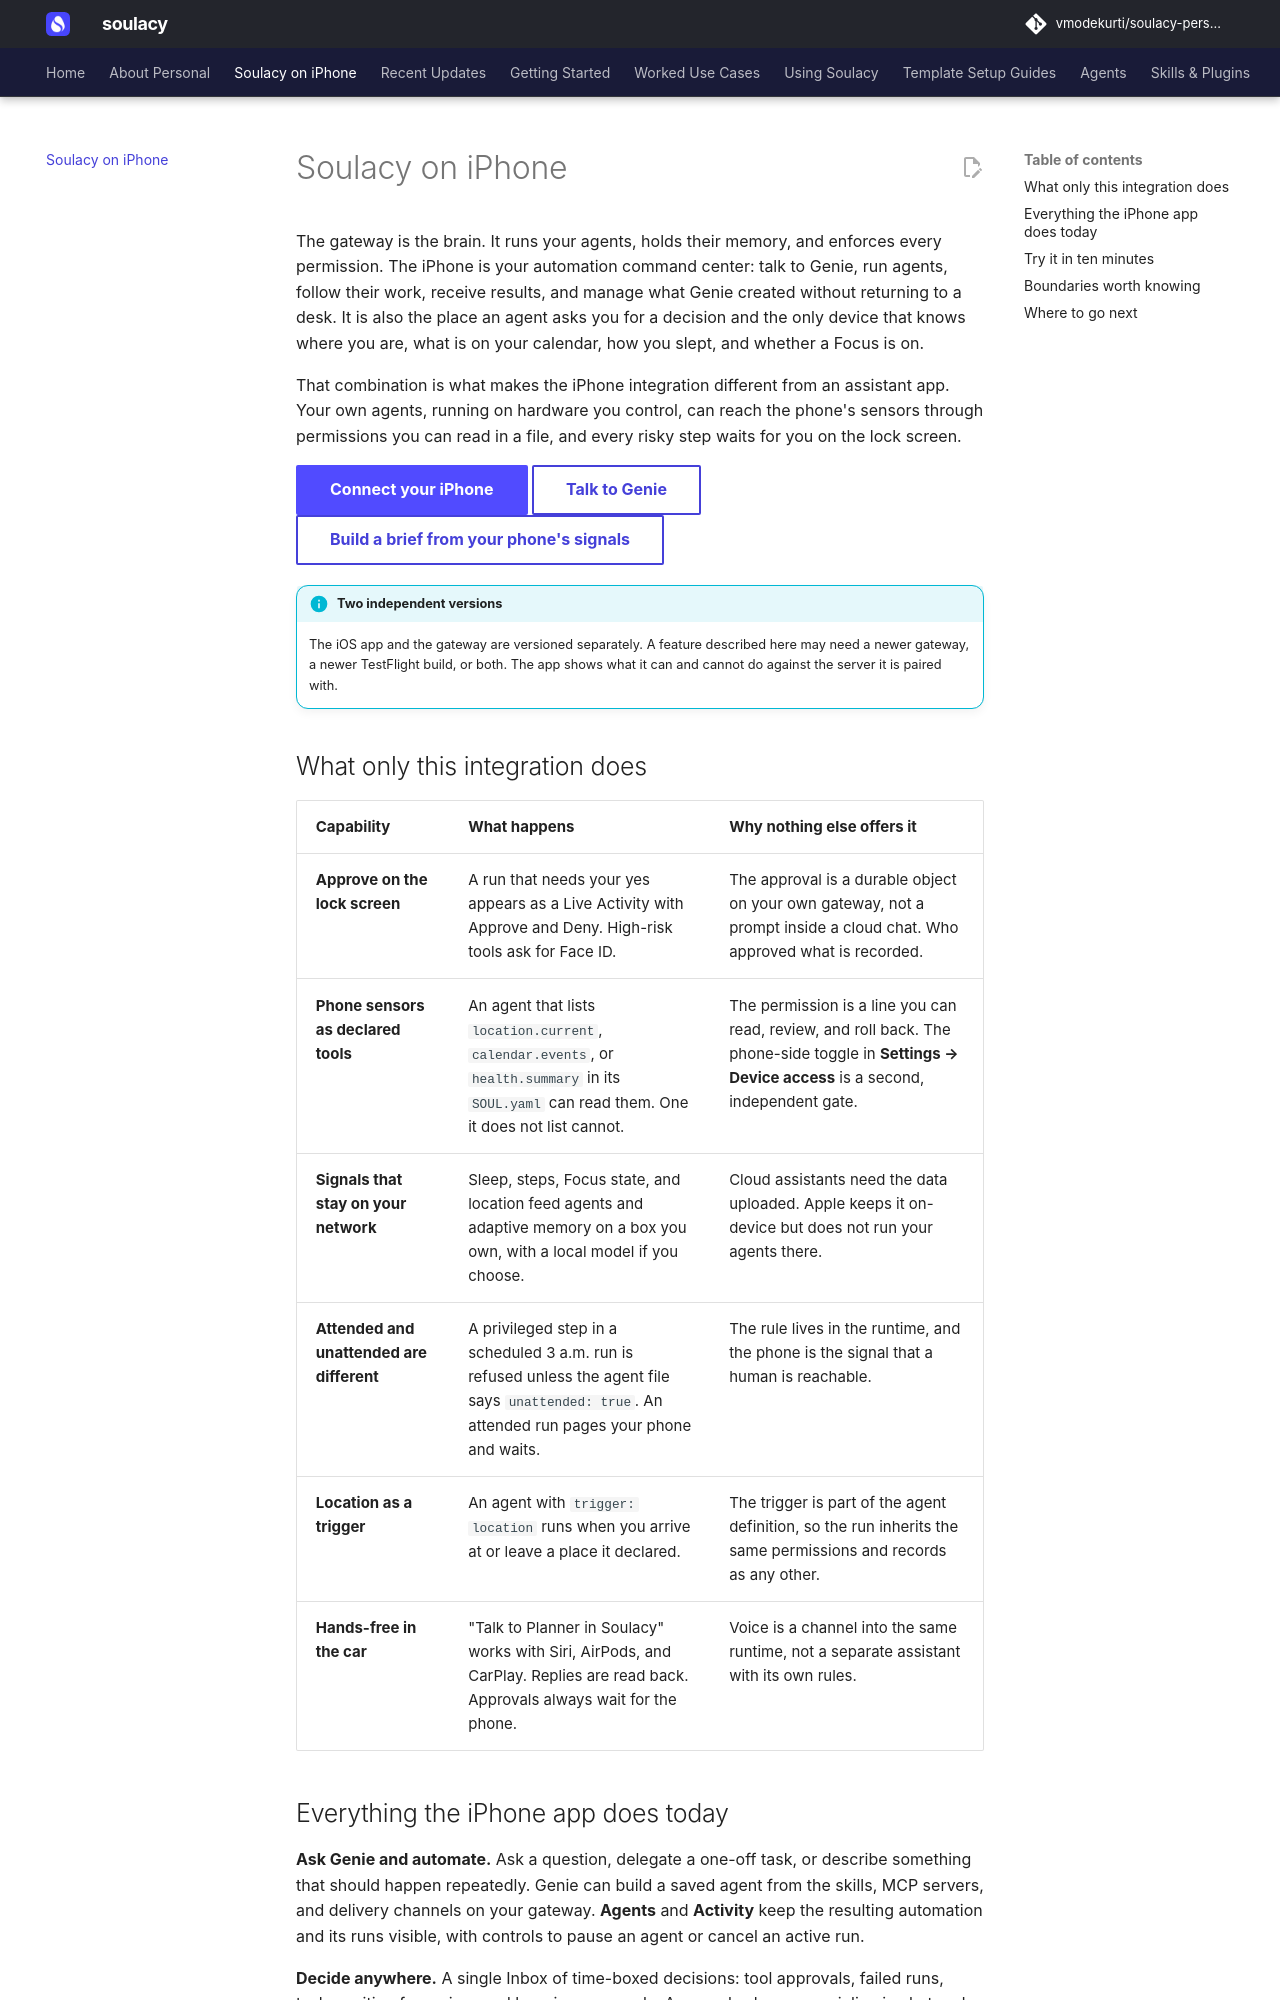

repository: vmodekurti/soulacy-personal · page: iphone/index.html · generator: mkdocs

# Soulacy on iPhone

The gateway is the brain. It runs your agents, holds their memory, and enforces
every permission. The iPhone is your automation command center: talk to Genie,
run agents, follow their work, receive results, and manage what Genie created
without returning to a desk. It is also the place an agent asks you for a
decision and the only device that knows where you are, what is on your calendar,
how you slept, and whether a Focus is on.

That combination is what makes the iPhone integration different from an
assistant app. Your own agents, running on hardware you control, can reach the
phone's sensors through permissions you can read in a file, and every risky
step waits for you on the lock screen.

[Connect your iPhone](getting-started/iphone.md){ .md-button .md-button--primary }
[Talk to Genie](using/genie.md){ .md-button }
[Build a brief from your phone's signals](use-cases/phone-brief.md){ .md-button }

!!! info "Two independent versions"
    The iOS app and the gateway are versioned separately. A feature described
    here may need a newer gateway, a newer TestFlight build, or both. The app
    shows what it can and cannot do against the server it is paired with.

## What only this integration does

| Capability | What happens | Why nothing else offers it |
|---|---|---|
| **Approve on the lock screen** | A run that needs your yes appears as a Live Activity with Approve and Deny. High-risk tools ask for Face ID. | The approval is a durable object on your own gateway, not a prompt inside a cloud chat. Who approved what is recorded. |
| **Phone sensors as declared tools** | An agent that lists `location.current`, `calendar.events`, or `health.summary` in its `SOUL.yaml` can read them. One it does not list cannot. | The permission is a line you can read, review, and roll back. The phone-side toggle in **Settings → Device access** is a second, independent gate. |
| **Signals that stay on your network** | Sleep, steps, Focus state, and location feed agents and adaptive memory on a box you own, with a local model if you choose. | Cloud assistants need the data uploaded. Apple keeps it on-device but does not run your agents there. |
| **Attended and unattended are different** | A privileged step in a scheduled 3 a.m. run is refused unless the agent file says `unattended: true`. An attended run pages your phone and waits. | The rule lives in the runtime, and the phone is the signal that a human is reachable. |
| **Location as a trigger** | An agent with `trigger: location` runs when you arrive at or leave a place it declared. | The trigger is part of the agent definition, so the run inherits the same permissions and records as any other. |
| **Hands-free in the car** | "Talk to Planner in Soulacy" works with Siri, AirPods, and CarPlay. Replies are read back. Approvals always wait for the phone. | Voice is a channel into the same runtime, not a separate assistant with its own rules. |
